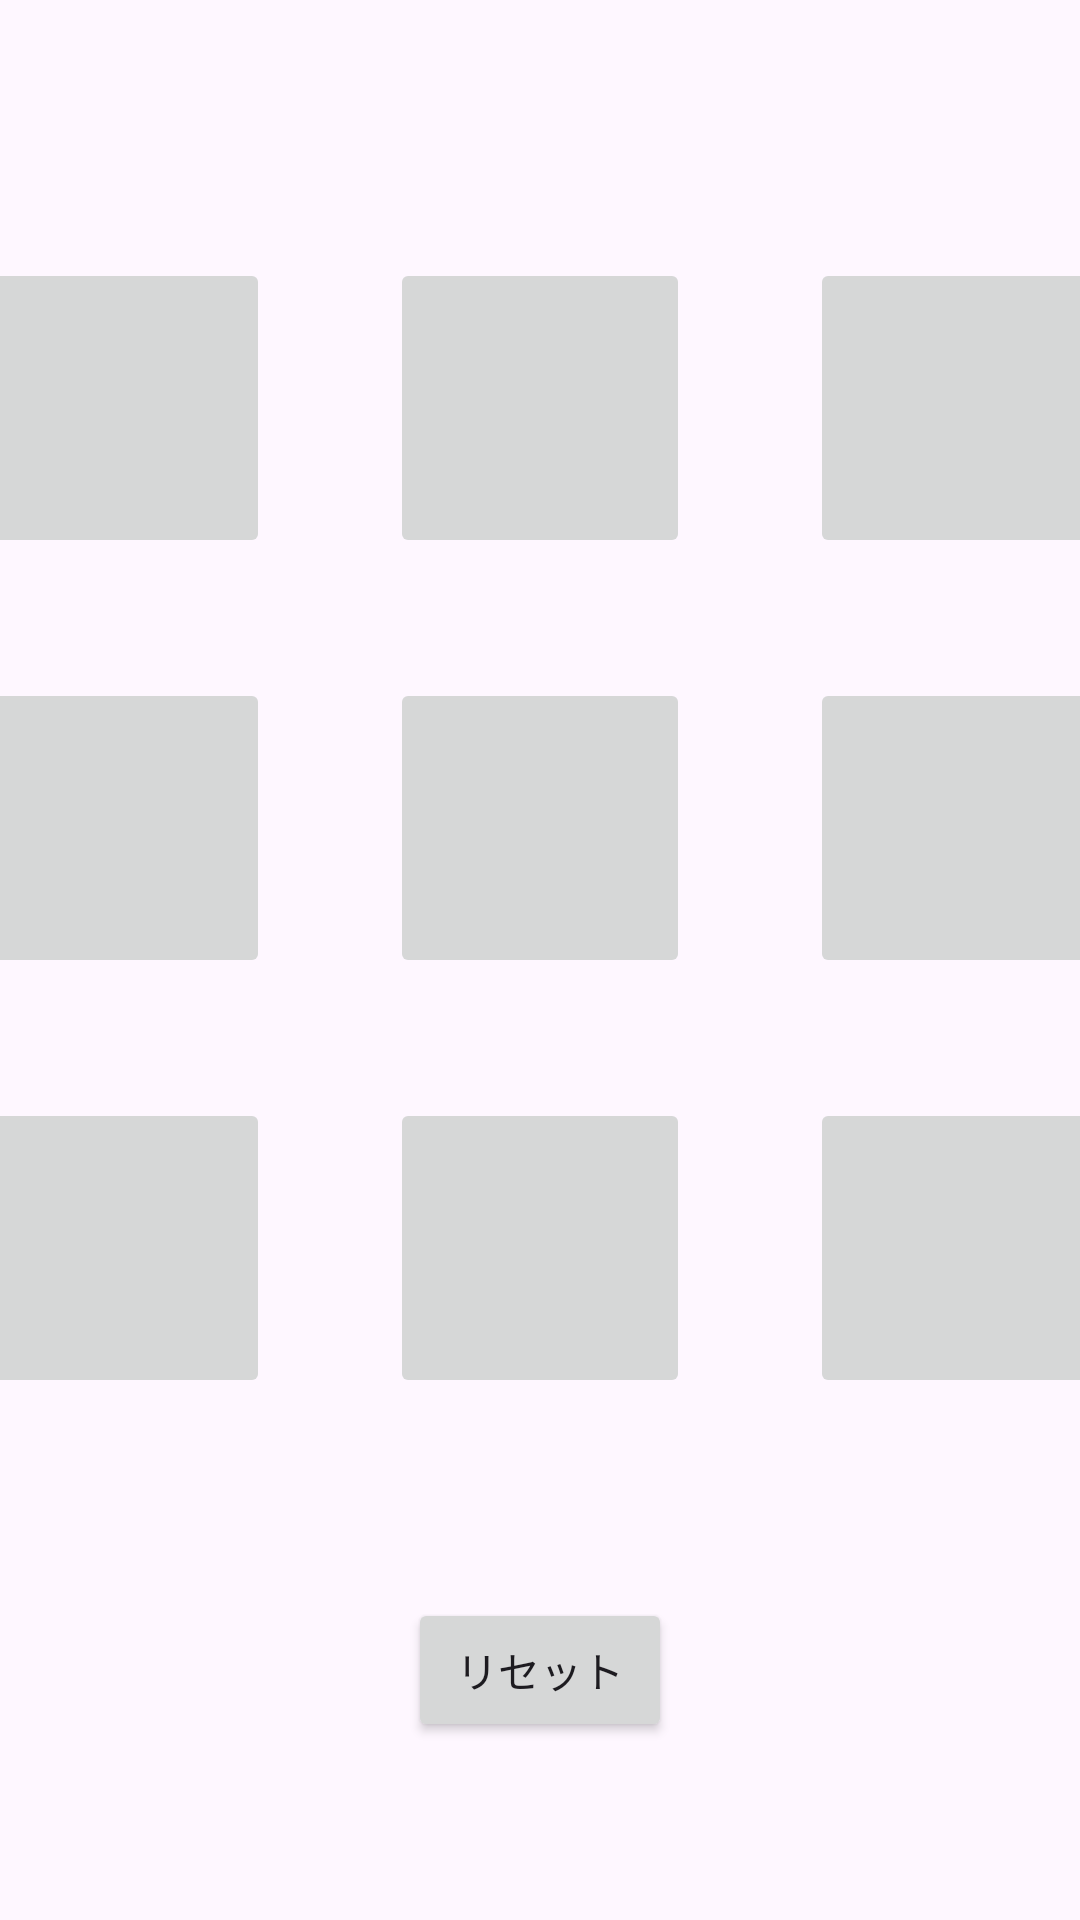

Android layout source for this screen:
<!-- AndroidManifest.xml: application theme Theme.NumberSlidePuzzle -->
<!-- res/layout/activity_main.xml -->
<?xml version="1.0" encoding="utf-8"?>
<androidx.constraintlayout.widget.ConstraintLayout
    xmlns:android="http://schemas.android.com/apk/res/android"
    xmlns:tools="http://schemas.android.com/tools"
    xmlns:app="http://schemas.android.com/apk/res-auto"
    android:id="@+id/main"
    android:layout_width="match_parent"
    android:layout_height="match_parent"
    tools:context=".MainActivity">

    <LinearLayout
        android:layout_width="match_parent"
        android:layout_height="wrap_content"
        android:orientation="vertical"
        app:layout_constraintBottom_toBottomOf="parent"
        app:layout_constraintEnd_toEndOf="parent"
        app:layout_constraintStart_toStartOf="parent"
        app:layout_constraintTop_toTopOf="parent"
        app:layout_constraintVertical_bias="0.3">


        <LinearLayout
            android:layout_width="wrap_content"
            android:layout_height="wrap_content"
            android:gravity="center_horizontal"
            android:orientation="horizontal">

            <ImageButton
                android:id="@+id/cell11"
                android:layout_width="100dp"
                android:layout_height="100dp"
                android:layout_margin="20dp"
                app:layout_constraintBottom_toBottomOf="parent"
                app:layout_constraintEnd_toEndOf="parent"
                app:layout_constraintHorizontal_bias="0.0"
                app:layout_constraintStart_toStartOf="parent"
                app:layout_constraintTop_toTopOf="parent"
                tools:srcCompat="@tools:sample/avatars"
                android:contentDescription="@string/image_cell11" />


            <ImageButton
                android:id="@+id/cell12"
                android:layout_width="100dp"
                android:layout_height="100dp"
                android:layout_margin="20dp"
                app:layout_constraintBottom_toBottomOf="parent"
                app:layout_constraintEnd_toEndOf="parent"
                app:layout_constraintHorizontal_bias="0.499"
                app:layout_constraintStart_toStartOf="parent"
                app:layout_constraintTop_toTopOf="parent"
                tools:srcCompat="@tools:sample/avatars"
                android:contentDescription="@string/image_cell12" />

            <ImageButton
                android:id="@+id/cell13"
                android:layout_width="100dp"
                android:layout_height="100dp"
                android:layout_margin="20dp"
                app:layout_constraintBottom_toBottomOf="parent"
                app:layout_constraintEnd_toEndOf="parent"
                app:layout_constraintHorizontal_bias="1.0"
                app:layout_constraintStart_toStartOf="parent"
                app:layout_constraintTop_toTopOf="parent"
                tools:srcCompat="@tools:sample/avatars"
                android:contentDescription="@string/image_cell13" />

        </LinearLayout>

        <LinearLayout
            android:layout_width="wrap_content"
            android:layout_height="wrap_content"
            android:gravity="center_horizontal"
            android:orientation="horizontal">

            <ImageButton
                android:id="@+id/cell21"
                android:layout_width="100dp"
                android:layout_height="100dp"
                android:layout_margin="20dp"
                app:layout_constraintBottom_toBottomOf="parent"
                app:layout_constraintEnd_toEndOf="parent"
                app:layout_constraintHorizontal_bias="0.0"
                app:layout_constraintStart_toStartOf="parent"
                app:layout_constraintTop_toTopOf="parent"
                tools:srcCompat="@tools:sample/avatars"
                android:contentDescription="@string/image_cell21" />


            <ImageButton
                android:id="@+id/cell22"
                android:layout_width="100dp"
                android:layout_height="100dp"
                android:layout_margin="20dp"
                app:layout_constraintBottom_toBottomOf="parent"
                app:layout_constraintEnd_toEndOf="parent"
                app:layout_constraintHorizontal_bias="0.5"
                app:layout_constraintStart_toStartOf="parent"
                app:layout_constraintTop_toTopOf="parent"
                tools:srcCompat="@tools:sample/avatars"
                android:contentDescription="@string/image_cell22" />

            <ImageButton
                android:id="@+id/cell23"
                android:layout_width="100dp"
                android:layout_height="100dp"
                android:layout_margin="20dp"
                app:layout_constraintBottom_toBottomOf="parent"
                app:layout_constraintEnd_toEndOf="parent"
                app:layout_constraintHorizontal_bias="1.0"
                app:layout_constraintStart_toStartOf="parent"
                app:layout_constraintTop_toTopOf="parent"
                tools:srcCompat="@tools:sample/avatars"
                android:contentDescription="@string/image_cell23" />
        </LinearLayout>

        <LinearLayout
            android:layout_width="match_parent"
            android:layout_height="wrap_content"
            android:gravity="center_horizontal"
            android:orientation="horizontal">

            <ImageButton
                android:id="@+id/cell31"
                android:layout_width="100dp"
                android:layout_height="100dp"
                android:layout_margin="20dp"
                app:layout_constraintBottom_toBottomOf="parent"
                app:layout_constraintEnd_toEndOf="parent"
                app:layout_constraintHorizontal_bias="0.0"
                app:layout_constraintStart_toStartOf="parent"
                app:layout_constraintTop_toTopOf="parent"
                tools:srcCompat="@tools:sample/avatars"
                android:contentDescription="@string/image_cell31" />

            <ImageButton
                android:id="@+id/cell32"
                android:layout_width="100dp"
                android:layout_height="100dp"
                android:layout_margin="20dp"
                app:layout_constraintBottom_toBottomOf="parent"
                app:layout_constraintEnd_toEndOf="parent"
                app:layout_constraintHorizontal_bias="0.5"
                app:layout_constraintStart_toStartOf="parent"
                app:layout_constraintTop_toTopOf="parent"
                tools:srcCompat="@tools:sample/avatars"
                android:contentDescription="@string/image_cell32" />

            <ImageButton
                android:id="@+id/cell33"
                android:layout_width="100dp"
                android:layout_height="100dp"
                android:layout_margin="20dp"
                app:layout_constraintBottom_toBottomOf="parent"
                app:layout_constraintEnd_toEndOf="parent"
                app:layout_constraintHorizontal_bias="1.0"
                app:layout_constraintStart_toStartOf="parent"
                app:layout_constraintTop_toTopOf="parent"
                tools:srcCompat="@tools:sample/avatars"
                android:contentDescription="@string/image_cell33" />

        </LinearLayout>


    </LinearLayout>


    <TextView
        android:id="@+id/clearText"
        android:layout_width="wrap_content"
        android:layout_height="wrap_content"
        android:text="@string/clearText"
        android:textSize="34sp"
        android:textStyle="bold"
        android:visibility="invisible"
        app:layout_constraintBottom_toBottomOf="parent"
        app:layout_constraintEnd_toEndOf="parent"
        app:layout_constraintHorizontal_bias="0.5"
        app:layout_constraintStart_toStartOf="parent"
        app:layout_constraintTop_toTopOf="parent"
        app:layout_constraintVertical_bias="0.75" />

    <Button
        android:id="@+id/resetBtn"
        android:layout_width="wrap_content"
        android:layout_height="wrap_content"
        android:text="@string/resetBtn"
        app:layout_constraintBottom_toBottomOf="parent"
        app:layout_constraintEnd_toEndOf="parent"
        app:layout_constraintHorizontal_bias="0.5"
        app:layout_constraintStart_toStartOf="parent"
        app:layout_constraintTop_toTopOf="parent"
        app:layout_constraintVertical_bias="0.9" />


</androidx.constraintlayout.widget.ConstraintLayout>
<!-- resources referenced by this layout -->
<resources>
  <string name="clearText">クリア！おめでとう！</string>
  <string name="image_cell11">セル11</string>
  <string name="image_cell12">セル12</string>
  <string name="image_cell13">セル13</string>
  <string name="image_cell21">セル21</string>
  <string name="image_cell22">セル22</string>
  <string name="image_cell23">セル23</string>
  <string name="image_cell31">セル31</string>
  <string name="image_cell32">セル32</string>
  <string name="image_cell33">セル33</string>
  <string name="resetBtn">リセット</string>
  <style name="Theme.NumberSlidePuzzle" parent="Base.Theme.NumberSlidePuzzle" />
  <style name="Base.Theme.NumberSlidePuzzle" parent="Theme.Material3.DayNight.NoActionBar">
          
          
      </style>
</resources>
